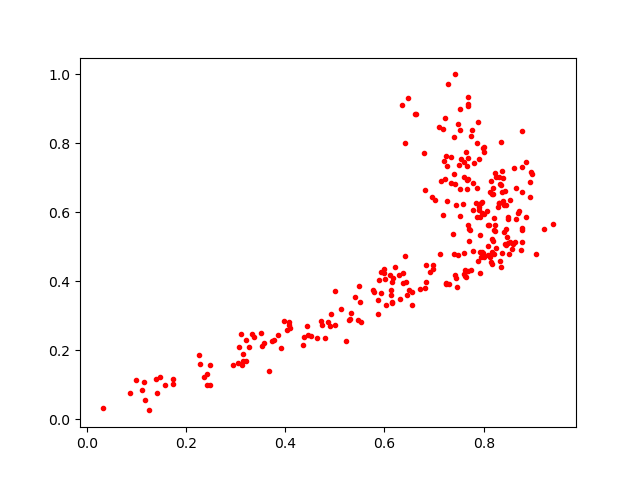

The table this chart was drawn from, first rows:
0.77607054, 0.8392969
0.6982, 0.4366
0.3375, 0.2391
0.7269, 0.6317
0.8308, 0.6269
0.174, 0.1158
0.7778, 0.686
0.8447, 0.5041
0.8279, 0.6147
0.4735, 0.2731
0.615, 0.3986
0.8955, 0.716
0.761, 0.4821
0.8094, 0.5019
0.6978, 0.4477
0.4908, 0.2687
0.7803, 0.7425
0.4799, 0.236
0.8493, 0.5806
0.1147, 0.1072
0.3128, 0.1571
0.8145, 0.4567
0.7477, 0.8572
0.4526, 0.2408
0.8314, 0.7032
0.8766, 0.5549
0.5871, 0.3046
0.8853, 0.7467
0.8927, 0.6448
0.6214, 0.4411
0.7984, 0.7865
0.7687, 0.9083
0.1253, 0.02514
0.7855, 0.5864
0.5324, 0.307
0.5993, 0.436
0.2359, 0.1217
0.6822, 0.3797
0.7688, 0.7571
0.6307, 0.3483
0.8705, 0.6028
0.8159, 0.4852
0.8181, 0.6527
0.8771, 0.5145
0.7938, 0.4694
0.8129, 0.6598
0.6124, 0.3608
0.778, 0.4864
0.7905, 0.608
0.7791, 0.6061
0.3858, 0.2452
0.7999, 0.4713
0.8636, 0.5133
0.8235, 0.5445
0.7638, 0.4121
0.8781, 0.6583
0.8644, 0.6696
0.7437, 0.4099
0.7182, 0.8424
0.8344, 0.4413
0.3046, 0.1622
... 217 more rows
